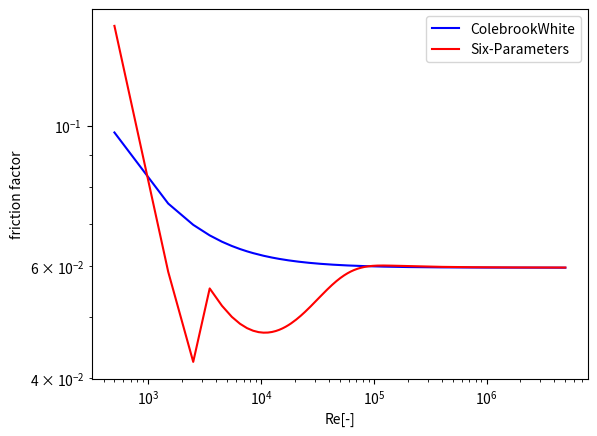

The script that saved this image:
# -*- coding: utf-8 -*-
"""


[redacted]
"""

import numpy as np
import matplotlib.pyplot as plt

EPS=0.01
ratio = 15
dc = EPS*2*ratio

Re = 200000
RE = np.arange(500,5000000,1000)
LAMBDA = np.zeros(RE.size)
LAMBDA2 = np.zeros(RE.size)   

for i,Re in enumerate(RE): 
    turbTerm =  EPS/(3.71*dc) #turbulent term
    lambInf = 0.25 * (np.log10(turbTerm)**2)**-1
    lamI = lambInf #First value for the friction coefficient
    errLam = 999 
    tol  = 1e-14
    its = 0
    while (errLam > tol):
        lamTerm = 2.51/(Re*(lamI**0.5))   
        lamII = 0.25 * (np.log10(turbTerm + lamTerm)**2)**-1 
        errLam = np.abs((lamI - lamII)/lamI)
        lamI = lamII
        its += 1
    
    LAMBDA[i]=lamI
    
for i,Re in enumerate(RE):  
    #Six params#
    l1 = 0.02 #residual stress from laminar to turbulent transition
    t1 = 3000 #Reynolds is number at first transition

    l2 = np.abs(l1-(1/(-2*np.log10(EPS/(3.7065*dc))))**2)
    t2 = (0.77505/(EPS/dc)**2) - (10.984/(EPS/dc)) + 7953.8     

    y0 = 64/Re  #laminar flow
    y1 = l1 / (1 + np.e**((t1-Re)/100))
    y2 = l2 / (1 + np.e**(((t2-Re)/600)*EPS/dc)) 
    
    lamb_ = y0 + y1 + y2
    
    LAMBDA2[i]=lamb_

print(ratio)
print(LAMBDA[-1])       
print(LAMBDA2[-1]) 
   
plt.xlabel("Re[-]")
plt.ylabel("friction factor")
plt.plot(RE,LAMBDA,"-b",label="ColebrookWhite")
plt.plot(RE,LAMBDA2,"-r",label="Six-Parameters")
plt.xscale('log')
plt.yscale('log')
plt.legend()
plt.show()